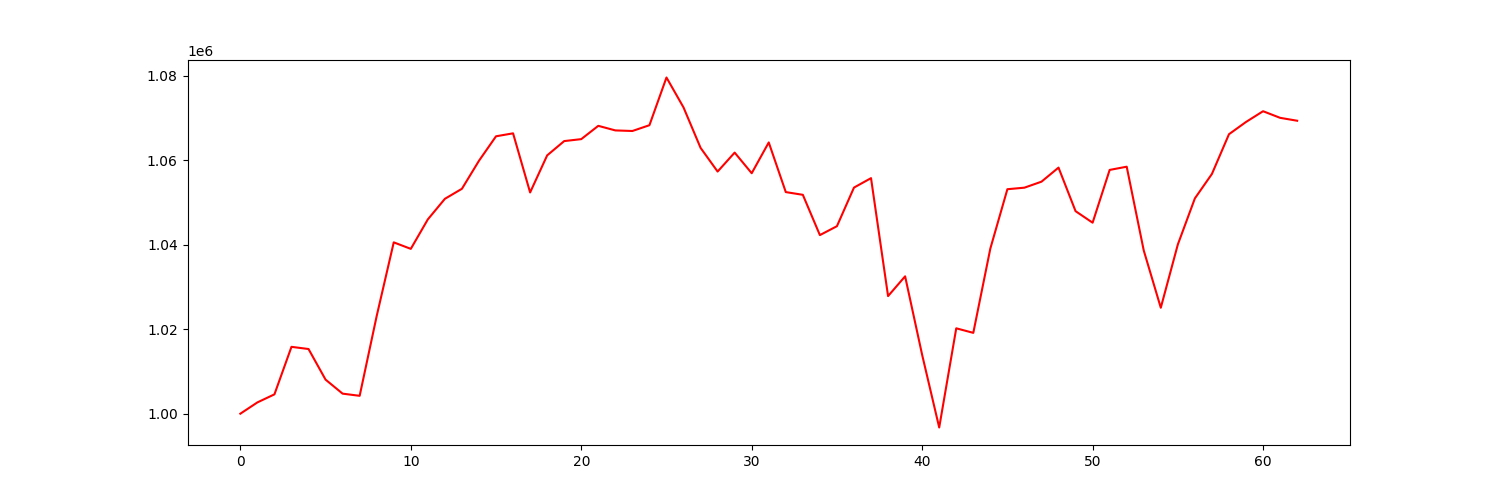

Data behind this chart, as committed beside it:
account_value, date, daily_return
1000000, 2021-10-04, 
1002670, 2021-10-05, 0.00267
1004578, 2021-10-06, 0.001903
1015830, 2021-10-07, 0.0112
1015314, 2021-10-08, -0.0005074
1008064, 2021-10-11, -0.007141
1004746, 2021-10-12, -0.003291
1004233, 2021-10-13, -0.0005106
1023146, 2021-10-14, 0.01883
1040570, 2021-10-15, 0.01703
1039030, 2021-10-18, -0.001481
1046012, 2021-10-19, 0.00672
1050880, 2021-10-20, 0.004653
1053259, 2021-10-21, 0.002264
1059893, 2021-10-22, 0.006299
1065687, 2021-10-25, 0.005466
1066387, 2021-10-26, 0.0006564
1052387, 2021-10-27, -0.01313
1061165, 2021-10-28, 0.008341
1064551, 2021-10-29, 0.003191
1065013, 2021-11-01, 0.0004335
1068163, 2021-11-02, 0.002958
1067078, 2021-11-03, -0.001016
1066940, 2021-11-04, -0.0001291
1068310, 2021-11-05, 0.001284
1079608, 2021-11-08, 0.01057
1072520, 2021-11-09, -0.006565
1062950, 2021-11-10, -0.008923
1057334, 2021-11-11, -0.005284
1061824, 2021-11-12, 0.004247
1056941, 2021-11-15, -0.004599
1064232, 2021-11-16, 0.006899
1052473, 2021-11-17, -0.01105
1051828, 2021-11-18, -0.0006131
1042289, 2021-11-19, -0.009069
1044398, 2021-11-22, 0.002023
1053540, 2021-11-23, 0.008754
1055775, 2021-11-24, 0.002122
1027846, 2021-11-26, -0.02645
1032528, 2021-11-29, 0.004555
1013916, 2021-11-30, -0.01803
996730, 2021-12-01, -0.01695
1020218, 2021-12-02, 0.02357
1019140, 2021-12-03, -0.001056
1039106, 2021-12-06, 0.01959
1053154, 2021-12-07, 0.01352
1053519, 2021-12-08, 0.0003473
1054939, 2021-12-09, 0.001348
1058271, 2021-12-10, 0.003158
1047957, 2021-12-13, -0.009746
1045227, 2021-12-14, -0.002605
1057723, 2021-12-15, 0.01196
1058485, 2021-12-16, 0.0007203
1038647, 2021-12-17, -0.01874
1025087, 2021-12-20, -0.01306
1040074, 2021-12-21, 0.01462
1050987, 2021-12-22, 0.01049
1056775, 2021-12-23, 0.005508
1066177, 2021-12-27, 0.008897
1069080, 2021-12-28, 0.002723
... 3 more rows
